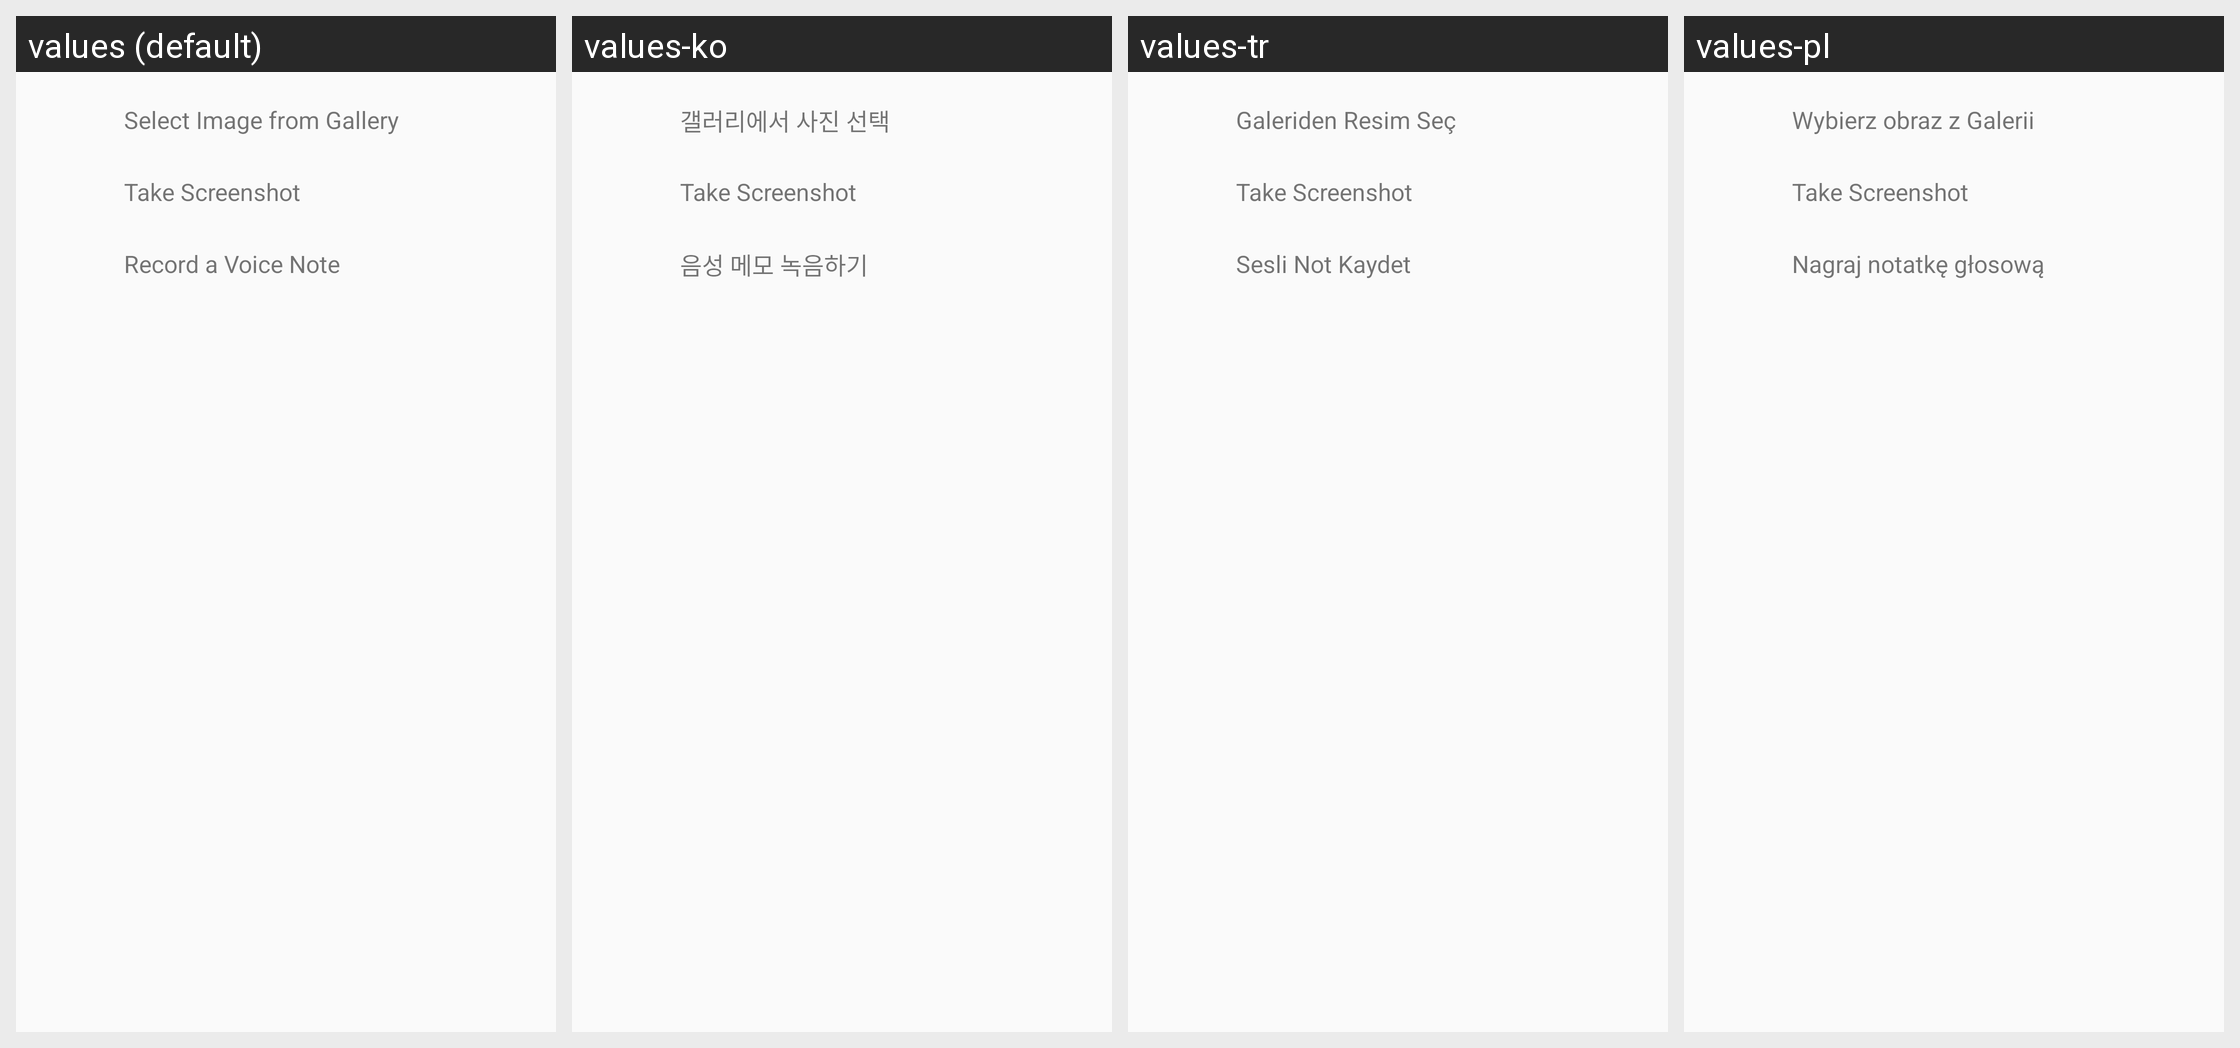

Here is an Android app screen in its default locale and in the app's own translations. Write out the translated-string differences for the strings that appear on this screen.
Android screen res/layout/instabug_lyt_new_attachment.xml rendered under 4 locales, left to right: values (default), values-ko, values-tr, values-pl. Device: Nexus 5 (rendered at 1080×1920; each locale shown at half size, 540×960, under a caption strip naming it); theme AppTheme.
Other locales in the repository, not shown: values-ar, values-cs, values-da, values-de, values-el, values-en-rGB, values-es, values-fi, values-fr, values-in, values-it, values-ja, values-nb, values-nl, values-pt, values-pt-rBR, values-pt-rPT, values-ro, values-ru, values-sv, values-zh, values-zh-rCN, values-zh-rTW.
Strings drawn on this screen, with the default value and each locale's value (text and hints the layout hard-codes, and strings that could not be matched under every locale, appear in the picture but are not listed):

instabug_str_add_photo
  values: Select Image from Gallery
  values-ko: 갤러리에서 사진 선택
  values-tr: Galeriden Resim Seç
  values-pl: Wybierz obraz z Galerii

instabug_str_take_screenshot
  values: Take Screenshot
  values-ko: Take Screenshot  [not translated; the default value is used]
  values-tr: Take Screenshot  [not translated; the default value is used]
  values-pl: Take Screenshot  [not translated; the default value is used]

instabug_str_record_audio
  values: Record a Voice Note
  values-ko: 음성 메모 녹음하기
  values-tr: Sesli Not Kaydet
  values-pl: Nagraj notatkę głosową
